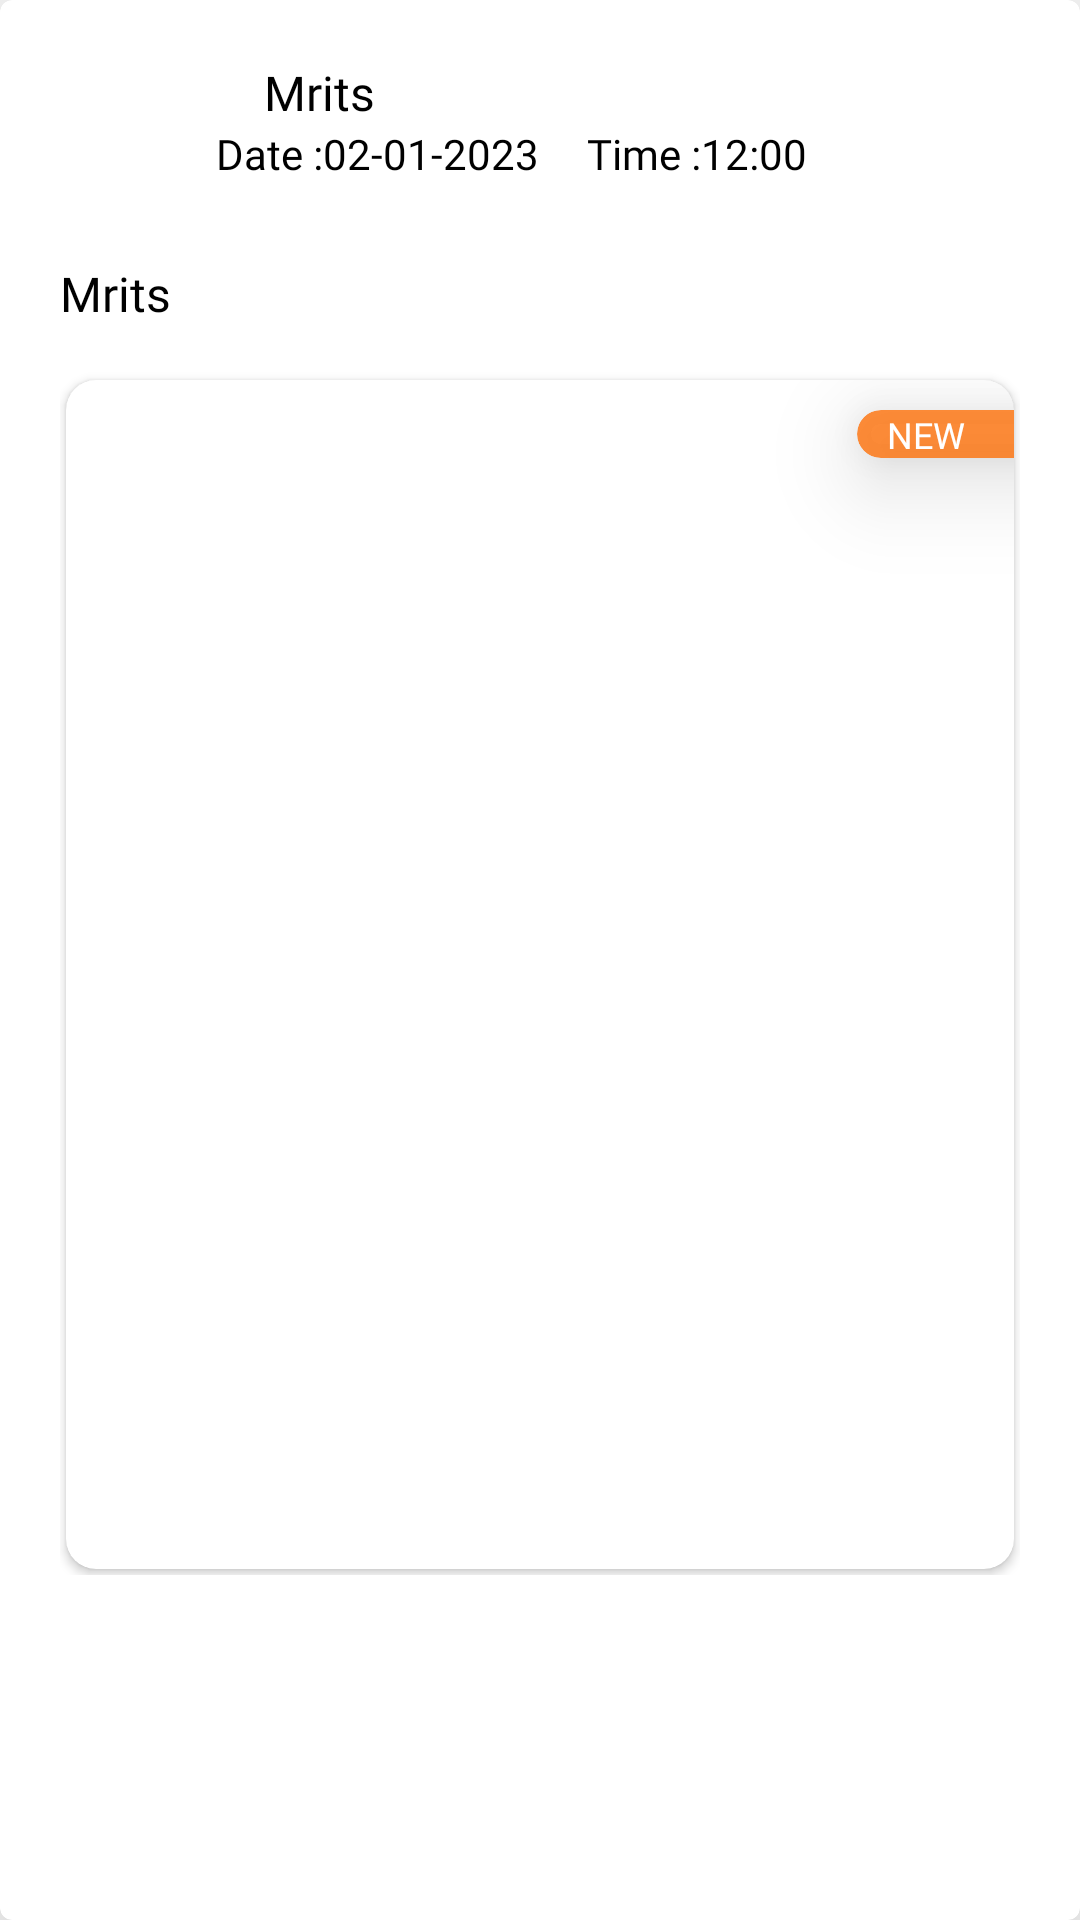

Produce the Android XML layout that renders to this screen, including the resource entries it uses.
<!-- AndroidManifest.xml: application theme Theme.MyCollegeNotes -->
<!-- res/layout/newsfeed_layout.xml -->
<?xml version="1.0" encoding="utf-8"?>
<com.google.android.material.card.MaterialCardView xmlns:android="http://schemas.android.com/apk/res/android"
    xmlns:tools="http://schemas.android.com/tools"
    android:layout_width="match_parent"
    android:layout_marginBottom="5dp"
    android:layout_marginTop="5dp"
    android:id="@+id/cardnoti"
    android:contextClickable="true"
    android:background="@color/white"
    android:backgroundTint="@color/white"
    android:saveEnabled="true"
    app:cardElevation="30dp"
    app:layout_scrollEffect="compress"
    android:layout_marginLeft="5dp"
    android:layout_marginRight="5dp"
    xmlns:app="http://schemas.android.com/apk/res-auto"
    android:layout_height="550dp">

    <LinearLayout
        android:layout_width="match_parent"
        android:layout_height="537dp"
        android:layout_margin="4dp"
        android:orientation="vertical"
        android:padding="16dp">

        <LinearLayout
            android:layout_width="match_parent"
            android:layout_height="51dp"
            android:layout_gravity="center_vertical"
            android:orientation="horizontal">



            <ImageView
                android:layout_width="36dp"
                android:layout_height="36dp"
                android:contentDescription="TODO"
                android:src="@drawable/mritslogo" />


            <LinearLayout
                android:layout_width="match_parent"
                android:layout_height="wrap_content"
                android:layout_marginStart="16dp"
                android:orientation="vertical">

                <TextView
                    android:layout_width="wrap_content"
                    android:textColor="@color/black"
                    android:layout_height="wrap_content"
                    android:layout_marginStart="16dp"
                    android:fontFamily="@font/bold"
                    android:text="@string/my_college_mrits"
                    android:textSize="16sp" />

                <LinearLayout
                    android:layout_width="match_parent"
                    android:layout_height="wrap_content"
                    android:orientation="horizontal">

                    <TextView
                        android:layout_width="wrap_content"
                        android:layout_height="wrap_content"
                        android:fontFamily="@font/light"
                        android:text="@string/date"
                        android:textColor="@color/black"
                        android:textSize="@dimen/text_size01" />


                    <TextView
                        android:id="@+id/date"
                        android:layout_width="wrap_content"
                        android:layout_height="wrap_content"
                        android:fontFamily="@font/light"
                        android:text="02-01-2023"
                        android:textColor="@color/black"
                        android:textSize="@dimen/text_size01" />


                    <TextView
                        android:layout_width="wrap_content"
                        android:layout_height="match_parent"
                        android:layout_marginLeft="@dimen/text_margin"
                        android:fontFamily="@font/light"
                        android:text="@string/time"
                        android:textColor="@color/black"
                        android:textSize="@dimen/text_size01" />

                    <TextView
                        android:id="@+id/time"
                        android:layout_width="wrap_content"
                        android:layout_height="wrap_content"
                        android:fontFamily="@font/light"
                        android:text="12:00"
                        android:textColor="@color/black"
                        android:textSize="@dimen/text_size01" />
                </LinearLayout>


            </LinearLayout>


        </LinearLayout>

        <TextView
            android:id="@+id/deleteNoticeTitle"
            android:layout_width="wrap_content"
            android:textIsSelectable="true"
            android:layout_height="wrap_content"
            android:layout_marginVertical="@dimen/text_margin"
            android:fontFamily="@font/bold"
            android:text="@string/app_name"
            android:textColor="@color/black"
            android:textSize="16sp" />

        <androidx.cardview.widget.CardView
            android:layout_width="match_parent"
            android:layout_height="match_parent"
            android:layout_marginLeft="2dp"
            android:layout_marginTop="2dp"
            android:layout_marginRight="2dp"
            android:layout_marginBottom="2dp"
            app:cardCornerRadius="10dp">


              <androidx.constraintlayout.widget.ConstraintLayout
                  android:layout_width="match_parent"
                  android:layout_height="match_parent">

                  <ImageView
                      android:id="@+id/deleteNoticeImage"
                      android:layout_width="match_parent"
                      android:layout_height="match_parent"
                      android:contentDescription="@string/todo"
                      android:saveEnabled="true"
                      android:scaleType="fitXY"
                      app:layout_constraintBottom_toBottomOf="parent"
                      app:layout_constraintEnd_toEndOf="parent"
                      app:layout_constraintStart_toStartOf="parent"
                      app:layout_constraintTop_toTopOf="parent" />

                  <androidx.cardview.widget.CardView
                      android:layout_marginTop="10dp"
                      android:layout_marginRight="-8dp"
                      android:layout_width="60dp"
                      android:layout_height="16dp"
                      app:cardBackgroundColor="#C4FF6D00"
                      app:cardCornerRadius="20dp"
                      android:elevation="10dp"
                      app:cardElevation="20dp"
                      app:layout_constraintEnd_toEndOf="parent"
                      app:layout_constraintTop_toTopOf="parent">

                      <TextView
                          android:layout_width="wrap_content"
                          android:layout_height="wrap_content"
                          android:layout_marginLeft="10dp"
                          android:layout_marginBottom="2dp"
                          android:fontFamily="@font/regular"
                          android:text="NEW"
                          android:textColor="@color/white"
                          android:textSize="12dp" />
                  </androidx.cardview.widget.CardView>
              </androidx.constraintlayout.widget.ConstraintLayout>
        </androidx.cardview.widget.CardView>


    </LinearLayout>



</com.google.android.material.card.MaterialCardView>
<!-- resources referenced by this layout -->
<resources>
  <color name="black">#FF000000</color>
  <color name="white">#FFFFFF</color>
  <dimen name="text_margin">16sp</dimen>
  <dimen name="text_size01">14sp</dimen>
  <string name="app_name">Mrits</string>
  <string name="date">Date :</string>
  <string name="my_college_mrits">Mrits</string>
  <string name="time">Time :</string>
  <string name="todo">TODO</string>
  <style name="Theme.MyCollegeNotes" parent="Theme.MaterialComponents.DayNight.DarkActionBar">
          
          <item name="colorPrimary">#D5DC6D1A</item>
          <item name="colorPrimaryVariant">#000000</item>
          <item name="colorOnPrimary">@color/white</item>
          
          <item name="colorSecondary">@color/teal_200</item>
          <item name="colorSecondaryVariant">@color/teal_700</item>
          <item name="colorOnSecondary">@color/black</item>
          
          <item name="android:statusBarColor">@color/black</item>
          
      </style>
  <color name="teal_200">#FF03DAC5</color>
  <color name="teal_700">#FF018786</color>
</resources>
